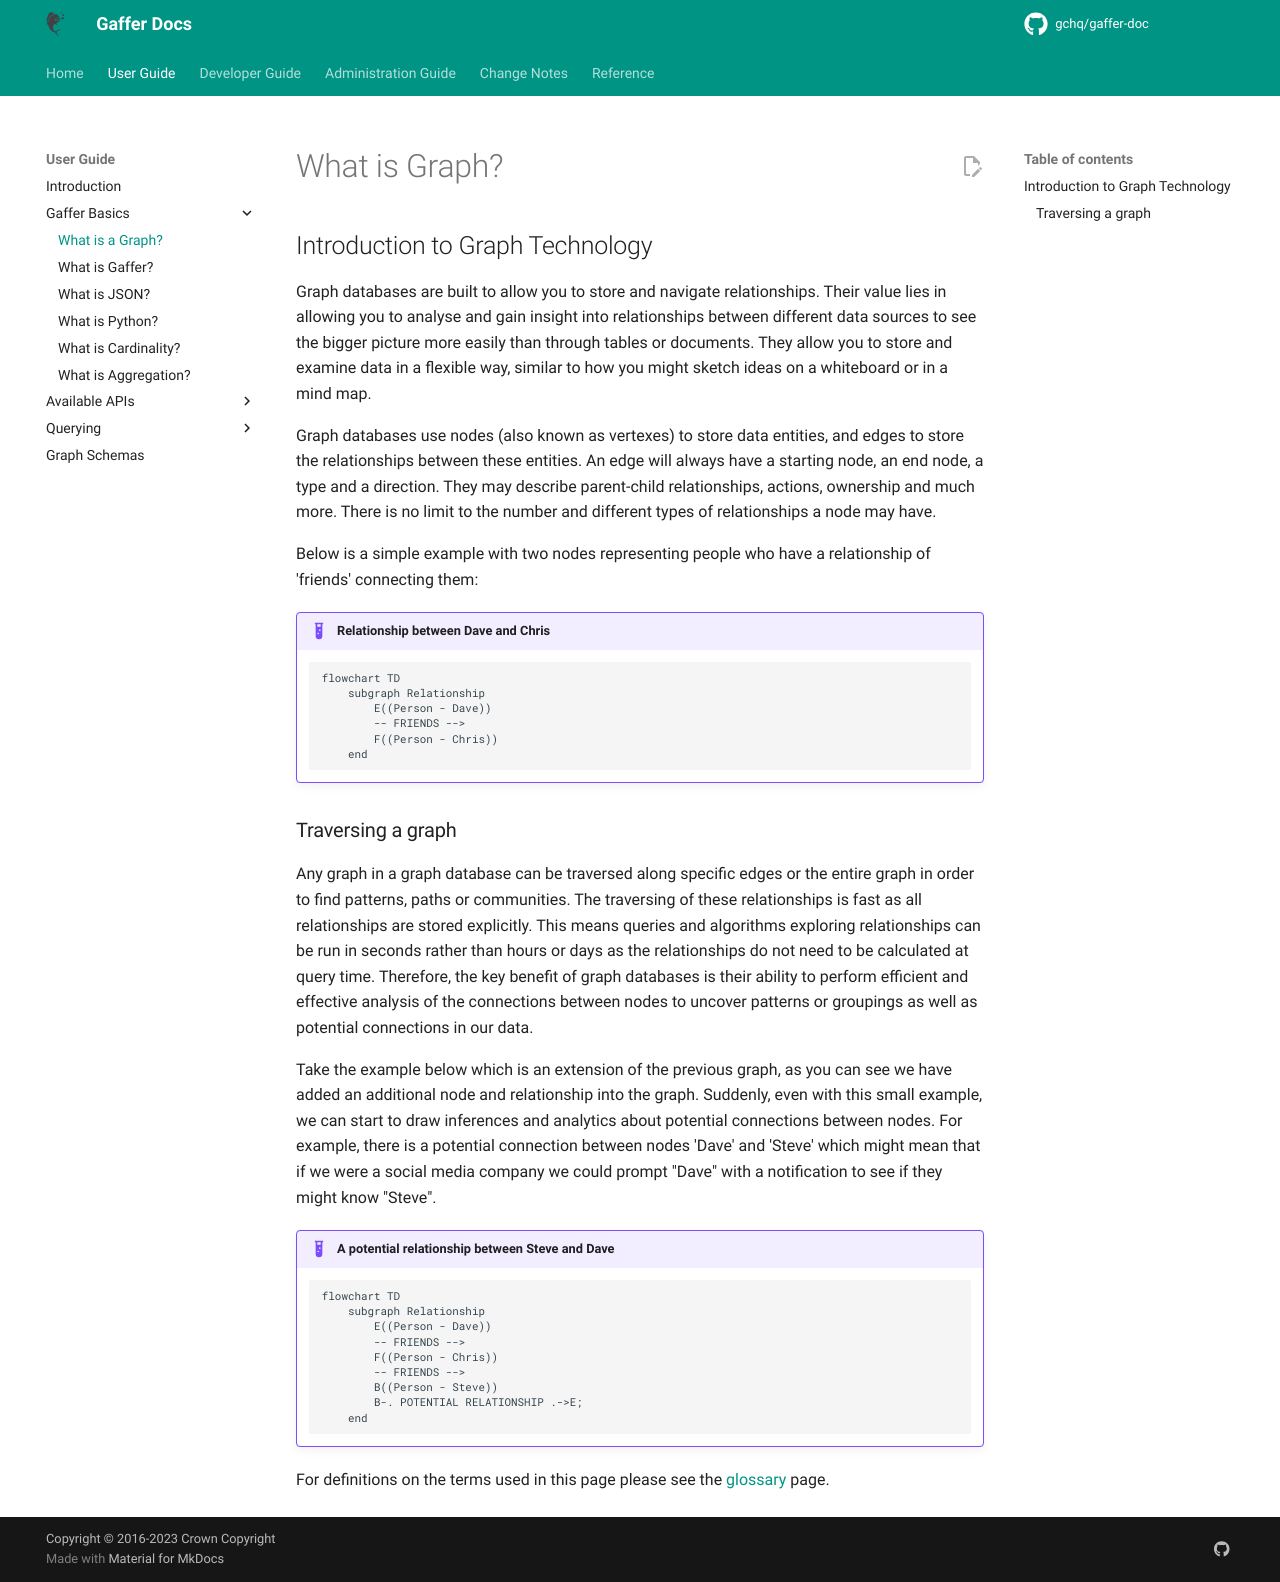

repository: gchq/gaffer-doc · page: 2.3.1/user-guide/gaffer-basics/what-is-a-graph.html · generator: mkdocs

# What is Graph?

## Introduction to Graph Technology 

Graph databases are built to allow you to store and navigate relationships. Their value lies in allowing you to analyse and gain insight into relationships between different data sources to see the bigger picture more easily than through tables or documents. They allow you to store and examine data in a flexible way, similar to how you might sketch ideas on a whiteboard or in a mind map. 

Graph databases use nodes (also known as vertexes) to store data entities, and edges to store the relationships between these entities. An edge will always have a starting node, an end node, a type and a direction. They may describe parent-child relationships, actions, ownership and much more. There is no limit to the number and different types of relationships a node may have.

Below is a simple example with two nodes representing people who have a relationship of 'friends' connecting them:

!!! example "Relationship between Dave and Chris"
    ```mermaid 
    flowchart TD
        subgraph Relationship
            E((Person - Dave))
            -- FRIENDS -->
            F((Person - Chris))  
        end
    ```

### Traversing a graph

Any graph in a graph database can be traversed along specific edges or the entire graph in order to find patterns, paths or communities. The traversing of these relationships is fast as all relationships are stored explicitly. This means queries and algorithms exploring relationships can be run in seconds rather than hours or days as the relationships do not need to be calculated at query time. Therefore, the key benefit of graph databases is their ability to perform efficient and effective analysis of the connections between nodes to uncover patterns or groupings as well as potential connections in our data.

Take the example below which is an extension of the previous graph, as you can see we have added an additional node and relationship into the graph. Suddenly, even with this small example, we can start to draw inferences and analytics about potential connections between nodes. For example, there is a potential connection between nodes 'Dave' and 'Steve' which might mean that if we were a social media company we could prompt "Dave" with a notification to see if they might know "Steve".

!!! example "A potential relationship between Steve and Dave"
    ```mermaid
    flowchart TD
        subgraph Relationship
            E((Person - Dave))
            -- FRIENDS -->
            F((Person - Chris)) 
            -- FRIENDS -->
            B((Person - Steve)) 
            B-. POTENTIAL RELATIONSHIP .->E;
        end
    ```

For definitions on the terms used in this page please see the [glossary](../../reference/glossary.md) page.
